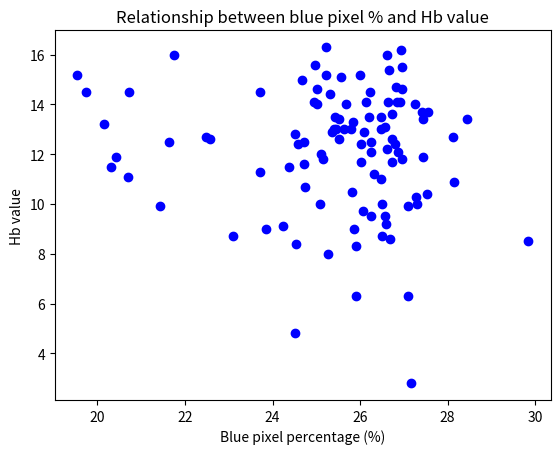

Write Python code to recreate this figure.
import matplotlib.pyplot as plt

# Sample data: Replace these with your actual data
blue_pixel_percentage = [25.5675, 24.2359, 25.3586, 26.8312, 26.9086, 25.0135, 27.5438, 26.085, 24.666, 28.4441, 26.2265, 27.4152, 26.7333, 25.4278, 24.5199, 25.1628, 26.1466, 28.1426, 25.2242, 25.2192, 26.5803, 26.8368, 25.8353, 24.9474, 26.9553, 24.9727, 26.7252, 25.6326, 27.4418, 27.439, 24.5801, 25.3047, 25.4509, 22.5813, 26.4706, 27.1714, 20.4232, 26.2437, 25.0801, 26.9474, 25.8057, 29.8414, 25.1115, 26.2399, 26.2399, 25.8703, 24.541, 26.3145, 26.4989, 20.301, 20.696, 27.2443, 19.7433, 21.4347, 23.0896, 26.602, 25.2611, 26.6465, 28.1137, 27.5206, 26.6084, 24.3796, 26.4692, 25.0253, 23.7107, 19.5413, 21.6431, 24.7435, 26.5686, 23.7246, 25.9994, 26.4944, 21.7607, 20.152, 24.7099, 25.396, 20.7141, 27.0919, 22.4852, 25.5136, 26.6199, 25.9025, 26.2067, 26.0215, 26.4703, 26.0158, 26.9361, 26.6915, 27.2798, 25.7918, 26.0575, 25.5246, 26.664, 24.5079, 23.8467, 26.9562, 25.6848, 27.3039, 25.907, 26.7204, 27.0948, 24.7123, 26.7886, 26.8697]  # Example red pixel percentages
hb_values = [15.1, 9.1, 12.9, 14.7, 14.1, 14.6, 13.7, 12.9, 15, 13.4, 14.5, 13.7, 12.6, 13.5, 12.8, 11.8, 14.1, 10.9, 16.3, 15.2, 13.1, 14.1, 13.3, 14.1, 11.8, 15.6, 11.7, 13, 11.9, 13.4, 12.4, 14.4, 13, 12.6, 13, 2.8, 11.9, 12.1, 10, 15.5, 10.5, 8.5, 12, 9.5, 12.5, 9, 8.4, 11.2, 10, 11.5, 11.1, 14, 14.5, 9.9, 8.7, 9.2, 8, 14.1, 12.7, 10.4, 16, 11.5, 11, 14, 11.3, 15.2, 12.5, 10.7, 9.5, 14.5, 15.2, 8.7, 16, 13.2, 12.5, 13, 14.5, 6.3, 12.7, 13.4, 12.2, 6.3, 13.5, 11.7, 13.5, 12.4, 16.2, 8.6, 10.3, 13, 9.7, 12.6, 15.4, 4.8, 9, 14.6, 14, 10, 8.3, 13.6, 9.9, 11.6, 12.4, 12.1]             # Corresponding Hb values

# Create the scatter plot
plt.scatter(blue_pixel_percentage, hb_values, color='blue')

# Add title and labels
plt.title("Relationship between blue pixel % and Hb value")
plt.xlabel("Blue pixel percentage (%)")
plt.ylabel("Hb value")
print('showing!')
# Show the plot
plt.show(block=True)

           


                     